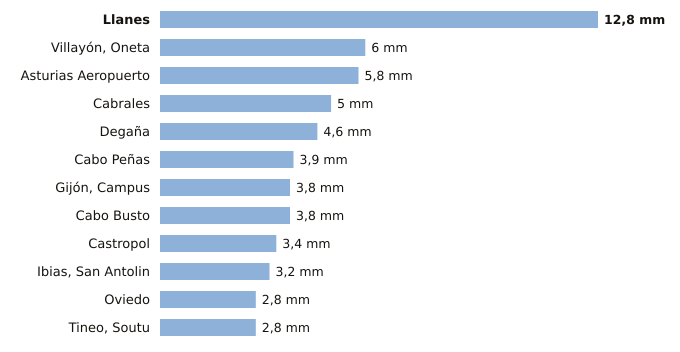

The table this chart was drawn from, first rows:
estacion, provincia, indicativo, mm_6_dias_anteriores, mm_hoy, mm_7_dias, horas_de_hoy
Llanes, Asturias, 1183X, 12.8, 0.0, 12.8, 2
Villayón, Oneta, Asturias, 1327A, 6.0, 0.0, 6.0, 2
Asturias Aeropuerto, Asturias, 1212E, 5.8, 0.0, 5.8, 2
Cabrales, Asturias, 1179B, 5.0, 0.0, 5.0, 2
Degaña, Asturias, 1302F, 4.6, 0.0, 4.6, 1
Cabo Peñas, Asturias, 1210X, 3.9, 0.0, 3.9, 2
Gijón, Campus, Asturias, 1207U, 3.8, 0.0, 3.8, 2
Cabo Busto, Asturias, 1283U, 3.8, 0.0, 3.8, 2
Castropol, Asturias, 1331A, 3.4, 0.0, 3.4, 2
Ibias, San Antolin, Asturias, 1309C, 3.2, 0.0, 3.2, 1
Oviedo, Asturias, 1249X, 2.8, 0.0, 2.8, 2
Tineo, Soutu, Asturias, 1272B, 2.8, 0.0, 2.8, 2
